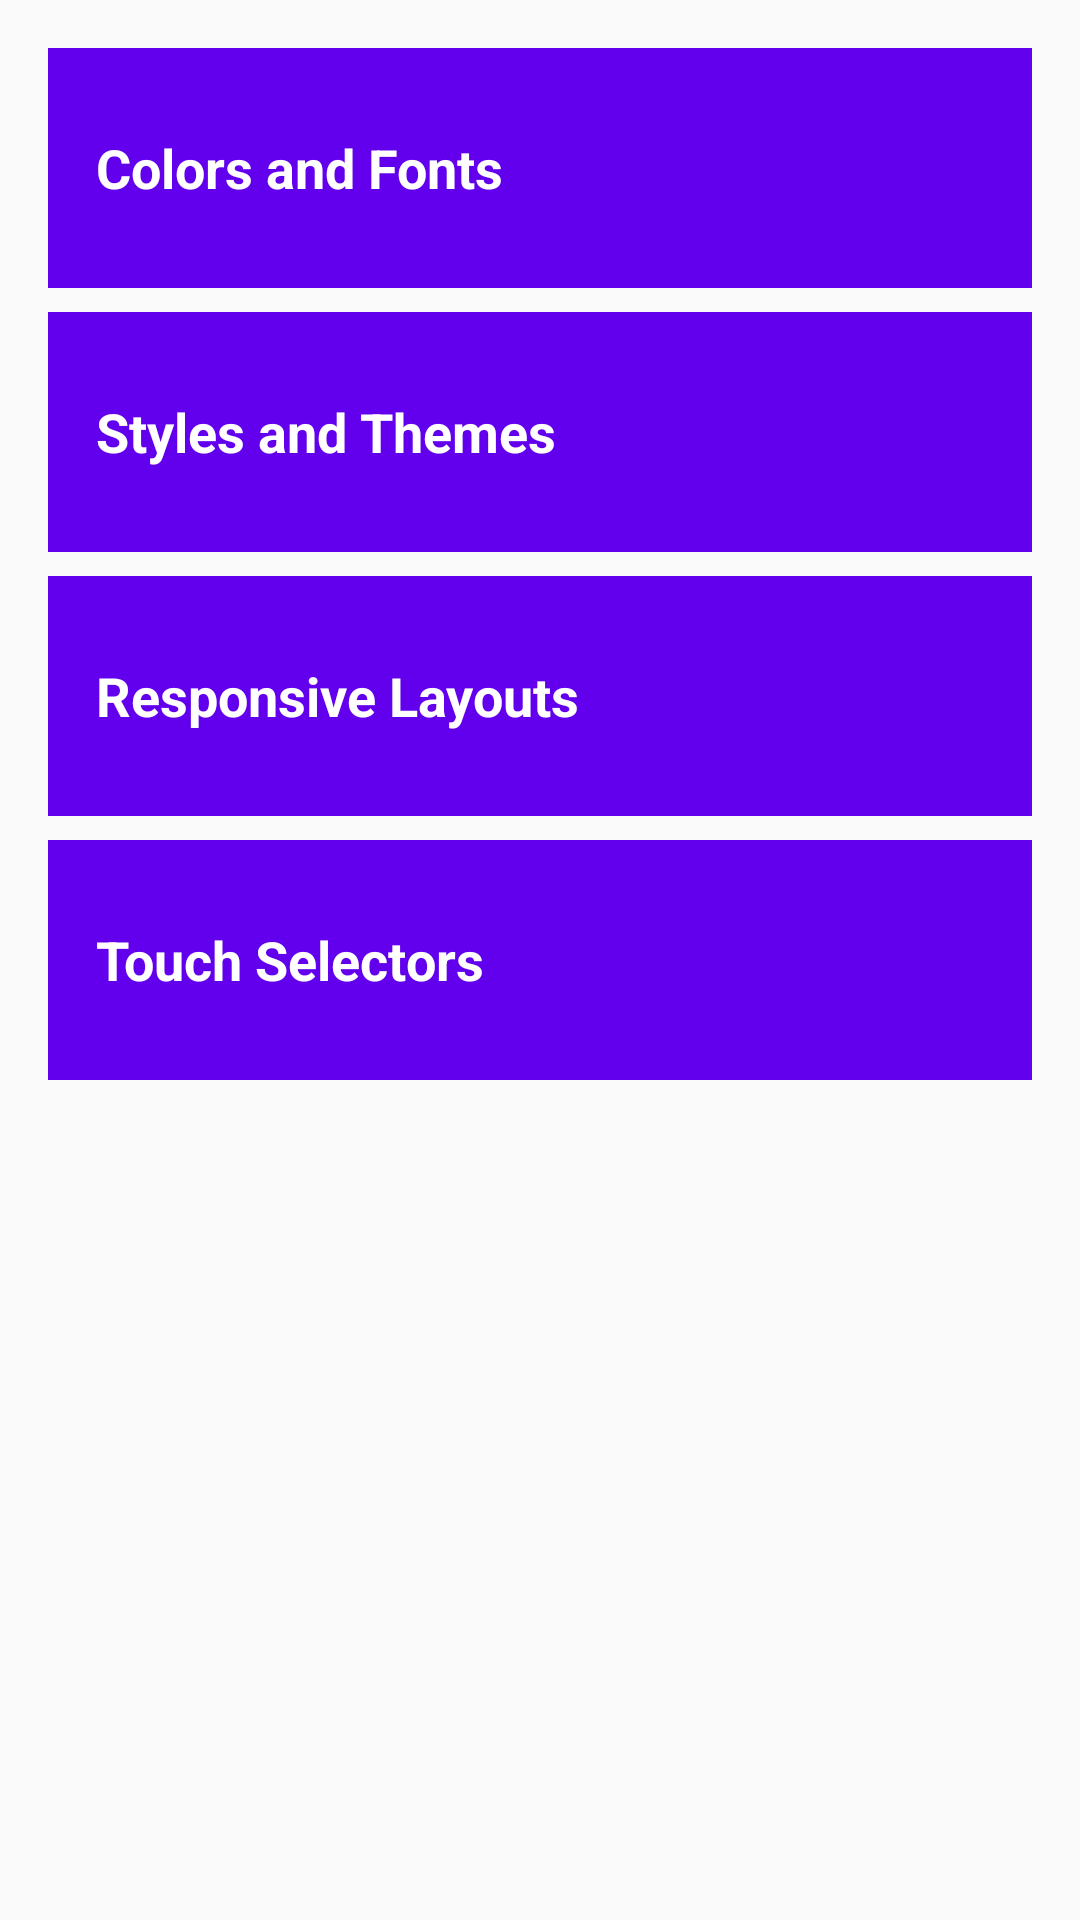

Layout XML and referenced resources for this Android screen:
<!-- AndroidManifest.xml: application theme AppTheme -->
<!-- res/layout/activity_main.xml -->
<?xml version="1.0" encoding="utf-8"?>
<LinearLayout xmlns:android="http://schemas.android.com/apk/res/android"
    xmlns:app="http://schemas.android.com/apk/res-auto"
    xmlns:tools="http://schemas.android.com/tools"
    android:layout_width="match_parent"
    android:layout_height="match_parent"
    android:orientation="vertical"
    android:padding="16dp"
    tools:context=".MainActivity">

    <TextView
        android:id="@+id/colorAndFont"
        android:text="@string/colors_and_fonts"
        style="@style/ActivityLabelStyle"/>

    <TextView
        android:id="@+id/style"
        style="@style/ActivityLabelStyle"
        android:text="@string/styles_and_themes" />

    <TextView
        android:id="@+id/responsiveLayouts"
        style="@style/ActivityLabelStyle"
        android:text="@string/responsive_layouts" />

    <TextView
        android:id="@+id/touchSelector"
        style="@style/ActivityLabelStyle"
        android:text="@string/touch_selectors" />

</LinearLayout>
<!-- resources referenced by this layout -->
<resources>
  <string name="colors_and_fonts">Colors and Fonts</string>
  <string name="responsive_layouts">Responsive Layouts</string>
  <string name="styles_and_themes">Styles and Themes</string>
  <string name="touch_selectors">Touch Selectors</string>
  <style name="ActivityLabelStyle">
          <item name="android:layout_width">match_parent</item>
          <item name="android:layout_height">80dp</item>
          <item name="android:gravity">center_vertical</item>
          <item name="android:padding">16dp</item>
          <item name="android:textColor">@android:color/white</item>
          <item name="android:textStyle">bold</item>
          <item name="android:textAppearance">?android:textAppearanceMedium</item>
          <item name="android:layout_marginBottom">8dp</item>
          <item name="android:background">@color/colorPrimary</item>
      </style>
  <style name="AppTheme" parent="Theme.AppCompat.Light.DarkActionBar">
          
          <item name="colorPrimary">@color/colorPrimary</item>
          <item name="colorPrimaryDark">@color/colorPrimaryDark</item>
          <item name="colorAccent">@color/colorAccent</item>
      </style>
  <color name="colorPrimary">#6200EE</color>
  <color name="colorPrimaryDark">#3700B3</color>
  <color name="colorAccent">#03DAC5</color>
</resources>
